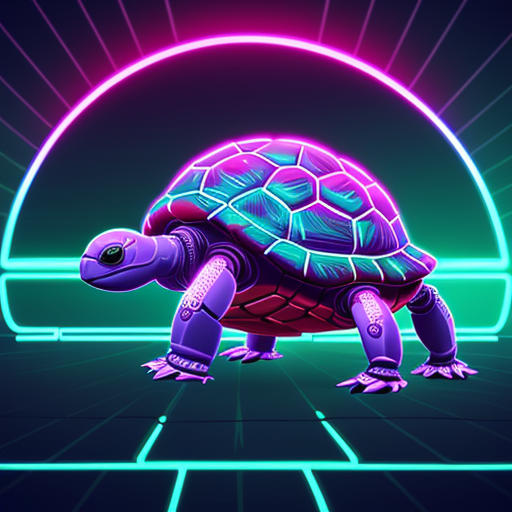
Generation parameters embedded in this image by AUTOMATIC1111 Stable Diffusion web UI or a fork of it (Forge, ...) (PNG 'parameters' text chunk):
An illustrated, cute, robotic turtle in a neon synth-wave style art and background
Steps: 20, Sampler: DPM++ 2M Karras, CFG scale: 7.0, Seed: 3044617952, Face restoration: GFPGAN, Size: 512x512, Model hash: 3c8530cb22, Model: cyberrealistic_v33, VAE hash: c6a580b13a, VAE: vae-ft-mse-840000-ema-pruned.ckpt, Version: v1.7.0